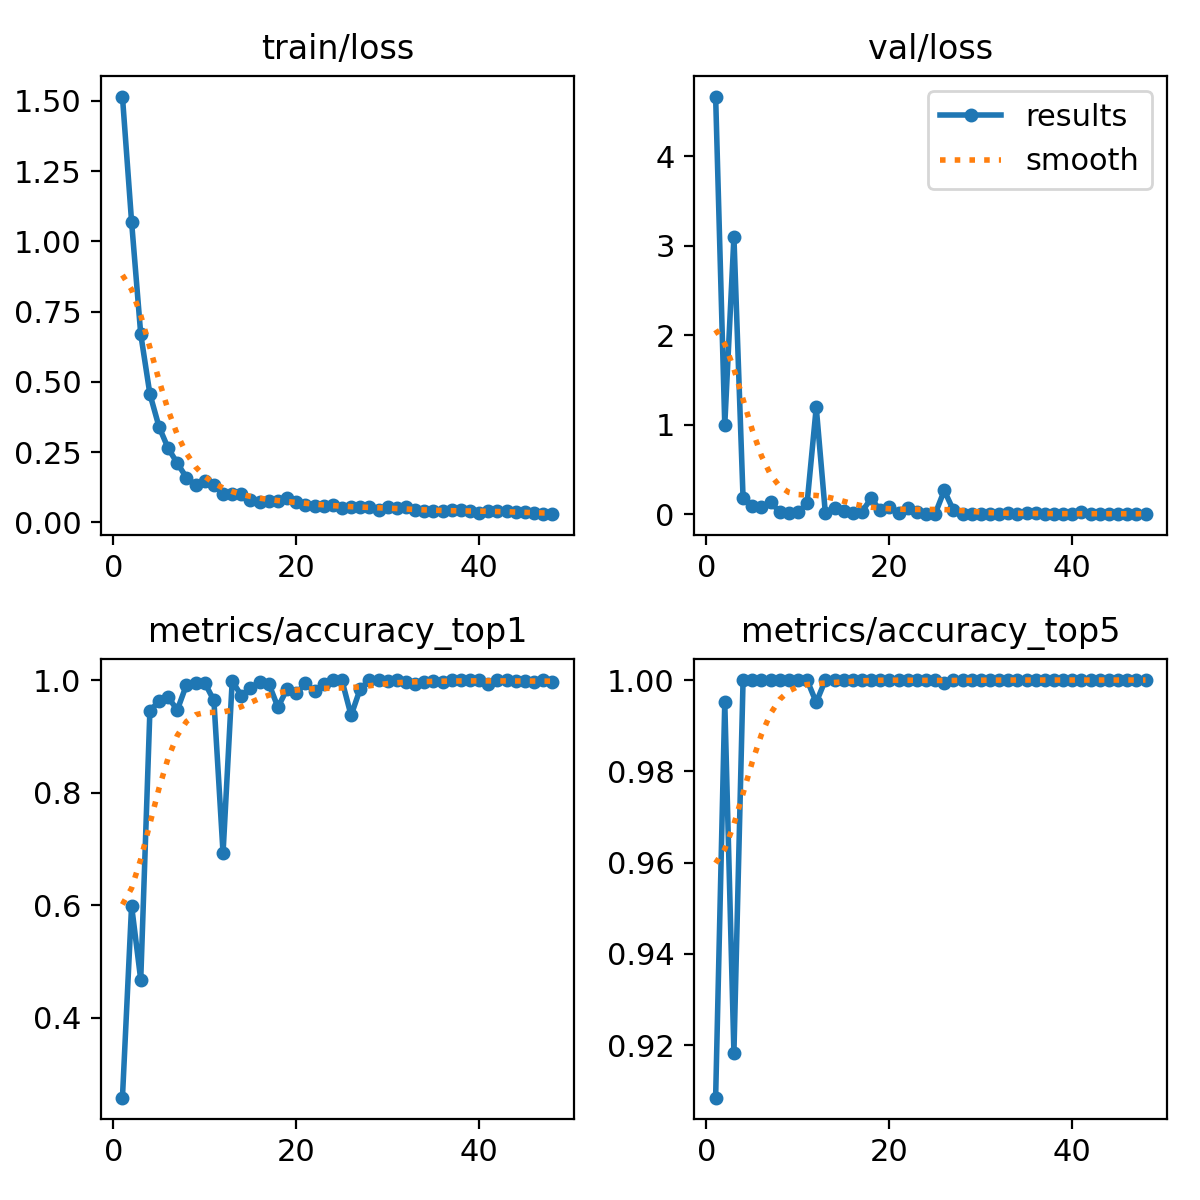

The table this chart was drawn from, first rows:
epoch, time, train/loss, metrics/accuracy_top1, metrics/accuracy_top5, val/loss, lr/pg0, lr/pg1, lr/pg2
1, 13.01, 1.516, 0.2584, 0.9085, 4.665, 0.08064, 0.0001956, 0.0001956
2, 21.77, 1.07, 0.5992, 0.9951, 0.9977, 0.06084, 0.0003955, 0.0003955
3, 28.99, 0.67, 0.4679, 0.9183, 3.098, 0.04104, 0.0005954, 0.0005954
4, 36.26, 0.4569, 0.9448, 1, 0.1787, 0.02124, 0.0007951, 0.0007951
5, 43.52, 0.3399, 0.963, 1, 0.09595, 0.001439, 0.0009946, 0.0009946
6, 50.7, 0.2634, 0.9693, 1, 0.08289, 0.0009985, 0.0009985, 0.0009985
7, 58, 0.2102, 0.9469, 1, 0.1344, 0.0009978, 0.0009978, 0.0009978
8, 65.11, 0.1591, 0.9916, 1, 0.0269, 0.000997, 0.000997, 0.000997
9, 72.25, 0.1327, 0.9951, 1, 0.0172, 0.0009961, 0.0009961, 0.0009961
10, 79.51, 0.1473, 0.9951, 1, 0.02121, 0.000995, 0.000995, 0.000995
11, 86.64, 0.1317, 0.9637, 1, 0.1231, 0.0009938, 0.0009938, 0.0009938
12, 93.91, 0.09947, 0.6927, 0.9951, 1.194, 0.0009926, 0.0009926, 0.0009926
13, 101.1, 0.1013, 0.9986, 1, 0.00797, 0.0009912, 0.0009912, 0.0009912
14, 108.3, 0.1024, 0.9721, 1, 0.07017, 0.0009896, 0.0009896, 0.0009896
15, 115.6, 0.07926, 0.9853, 1, 0.03388, 0.000988, 0.000988, 0.000988
16, 122.9, 0.07111, 0.9972, 1, 0.0148, 0.0009862, 0.0009862, 0.0009862
17, 130.1, 0.07541, 0.9937, 1, 0.02864, 0.0009843, 0.0009843, 0.0009843
18, 137.4, 0.07692, 0.9518, 1, 0.1767, 0.0009823, 0.0009823, 0.0009823
19, 144.6, 0.08692, 0.9839, 1, 0.04264, 0.0009802, 0.0009802, 0.0009802
20, 151.7, 0.07327, 0.9763, 1, 0.07831, 0.0009779, 0.0009779, 0.0009779
21, 158.9, 0.06148, 0.9944, 1, 0.01325, 0.0009756, 0.0009756, 0.0009756
22, 166, 0.05908, 0.9798, 1, 0.06788, 0.0009731, 0.0009731, 0.0009731
23, 173.3, 0.05942, 0.993, 1, 0.01936, 0.0009705, 0.0009705, 0.0009705
24, 180.5, 0.06272, 0.9993, 1, 0.00449, 0.0009678, 0.0009678, 0.0009678
25, 188.1, 0.05143, 0.9993, 1, 0.00383, 0.0009649, 0.0009649, 0.0009649
26, 194.9, 0.05439, 0.9372, 0.9993, 0.2648, 0.000962, 0.000962, 0.000962
27, 202.2, 0.05608, 0.9846, 1, 0.04341, 0.0009589, 0.0009589, 0.0009589
28, 209.5, 0.05399, 1, 1, 0.00419, 0.0009557, 0.0009557, 0.0009557
29, 216.7, 0.04505, 1, 1, 0.00209, 0.0009525, 0.0009525, 0.0009525
30, 224, 0.05401, 0.9986, 1, 0.00551, 0.0009491, 0.0009491, 0.0009491
31, 231.2, 0.05089, 0.9993, 1, 0.00292, 0.0009456, 0.0009456, 0.0009456
32, 238.6, 0.05468, 0.9965, 1, 0.00771, 0.0009419, 0.0009419, 0.0009419
33, 246.1, 0.04219, 0.9937, 1, 0.0168, 0.0009382, 0.0009382, 0.0009382
34, 253.2, 0.03897, 0.9972, 1, 0.00703, 0.0009344, 0.0009344, 0.0009344
35, 260.7, 0.04013, 0.9979, 1, 0.01067, 0.0009304, 0.0009304, 0.0009304
36, 268, 0.03904, 0.9972, 1, 0.01661, 0.0009264, 0.0009264, 0.0009264
37, 275.6, 0.04339, 1, 1, 0.00065, 0.0009222, 0.0009222, 0.0009222
38, 282.7, 0.04334, 0.9993, 1, 0.00316, 0.000918, 0.000918, 0.000918
39, 289.9, 0.04001, 1, 1, 0.00033, 0.0009136, 0.0009136, 0.0009136
40, 297.4, 0.03419, 0.9993, 1, 0.00129, 0.0009092, 0.0009092, 0.0009092
41, 304.8, 0.04168, 0.9937, 1, 0.02128, 0.0009046, 0.0009046, 0.0009046
42, 312.4, 0.04153, 1, 1, 0.00151, 0.0008999, 0.0008999, 0.0008999
43, 319.1, 0.03886, 1, 1, 0.00162, 0.0008952, 0.0008952, 0.0008952
44, 326.4, 0.03762, 0.9986, 1, 0.00506, 0.0008903, 0.0008903, 0.0008903
45, 333.9, 0.03605, 0.9986, 1, 0.00305, 0.0008854, 0.0008854, 0.0008854
46, 341.1, 0.03324, 0.9965, 1, 0.0063, 0.0008803, 0.0008803, 0.0008803
47, 348.5, 0.02889, 0.9993, 1, 0.00171, 0.0008752, 0.0008752, 0.0008752
48, 355.7, 0.03014, 0.9972, 1, 0.00592, 0.0008699, 0.0008699, 0.0008699
